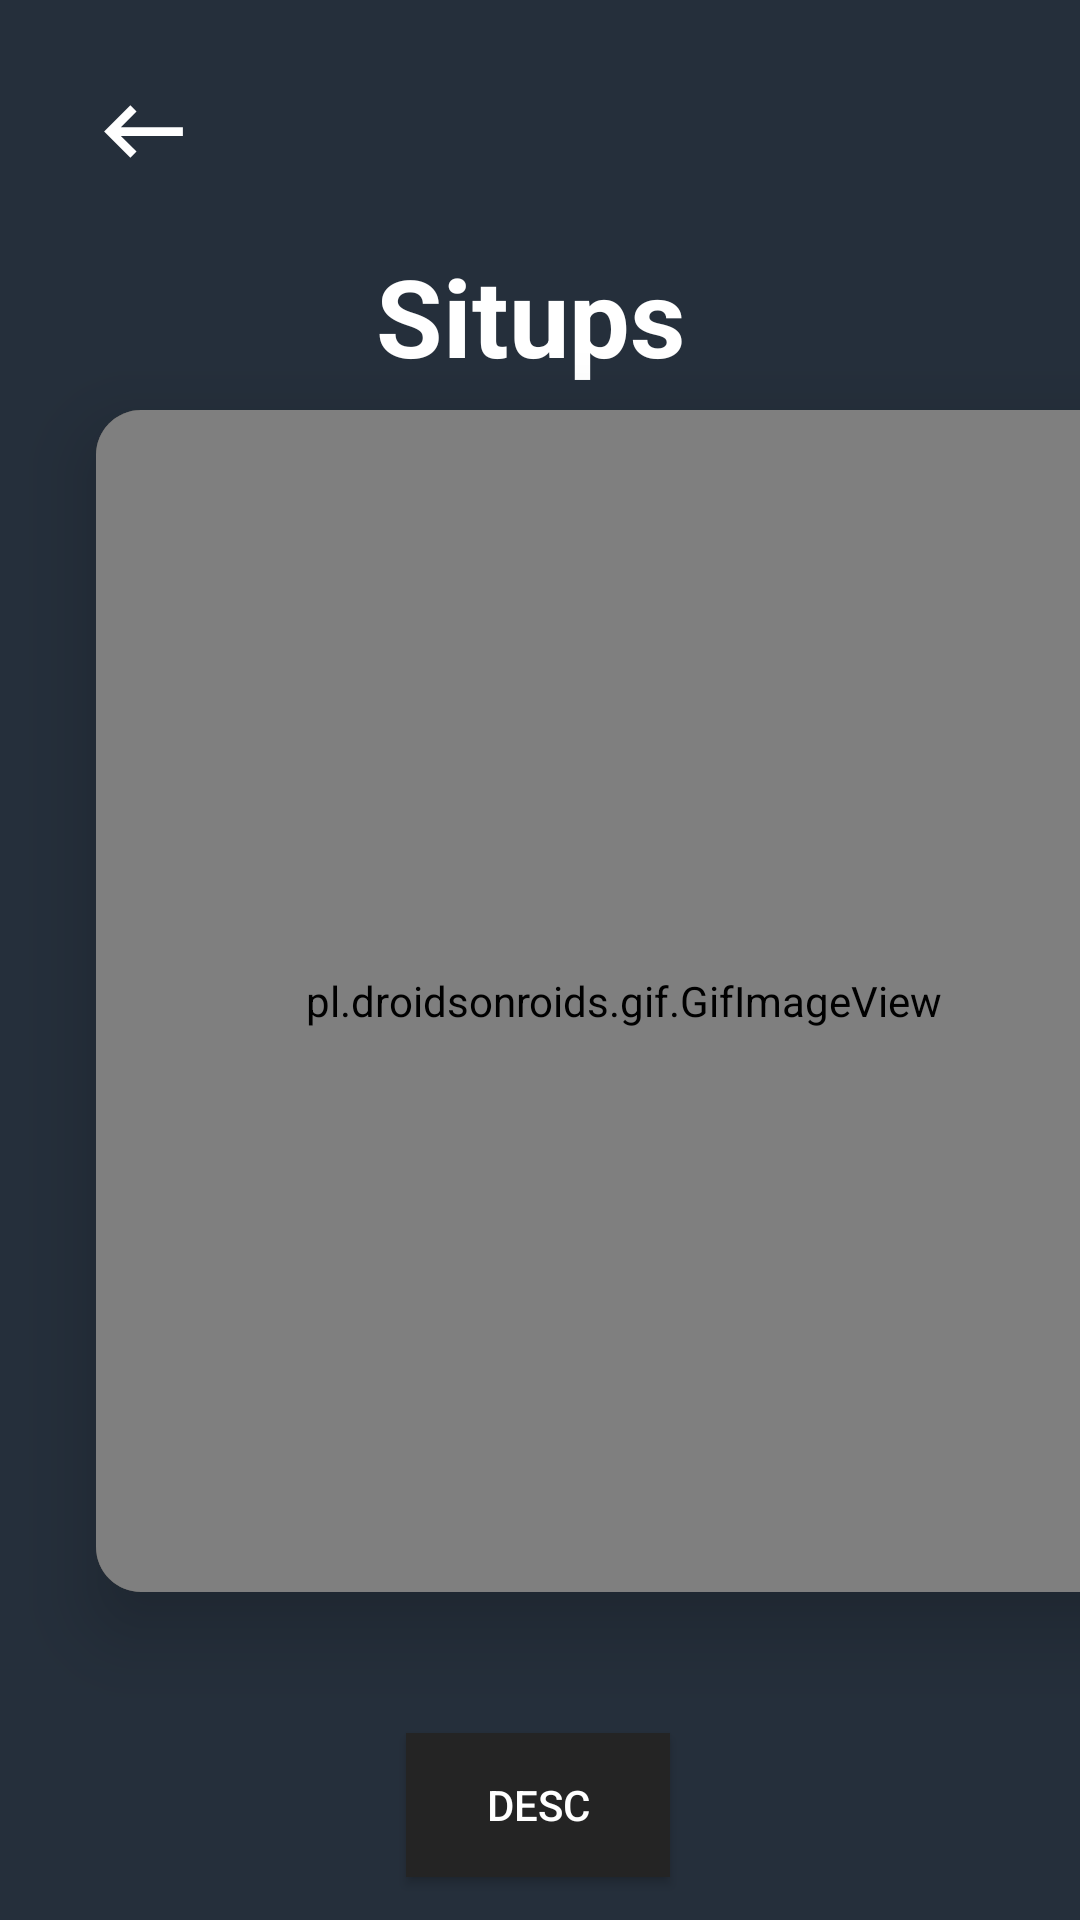

Here is an Android app screen rendered from its layout file. Give the layout XML and the strings, colors and styles it references.
<!-- AndroidManifest.xml: application theme Theme.BottomNavigationApp -->
<!-- res/layout/activity_abs3.xml -->
<?xml version="1.0" encoding="utf-8"?>
<androidx.constraintlayout.widget.ConstraintLayout xmlns:android="http://schemas.android.com/apk/res/android"
    xmlns:app="http://schemas.android.com/apk/res-auto"
    xmlns:tools="http://schemas.android.com/tools"
    android:layout_width="match_parent"
    android:layout_height="match_parent"
    android:background="@drawable/latar_gerakan"
    tools:context=".menu.home.absfolder.abs3">

    <ImageButton
        android:id="@+id/abs3_back"
        android:layout_width="84dp"
        android:layout_height="61dp"
        android:background="@null"
        android:contentDescription="back to Otot"
        android:src="@drawable/backarrow"
        app:layout_constraintBottom_toBottomOf="parent"
        app:layout_constraintHorizontal_bias="0.021"
        app:layout_constraintLeft_toLeftOf="parent"
        app:layout_constraintRight_toRightOf="parent"
        app:layout_constraintTop_toTopOf="parent"
        app:layout_constraintVertical_bias="0.023" />

    <Button
        android:id="@+id/btn_show"
        android:layout_width="wrap_content"
        android:layout_height="wrap_content"
        android:background="@color/gray"
        android:text="desc"
        android:textColor="@color/white"
        app:layout_constraintBottom_toBottomOf="parent"
        app:layout_constraintHorizontal_bias="0.498"
        app:layout_constraintLeft_toLeftOf="parent"
        app:layout_constraintRight_toRightOf="parent"
        app:layout_constraintTop_toTopOf="parent"
        app:layout_constraintVertical_bias="0.976" />

    <TextView
        android:id="@+id/textView"
        android:layout_width="wrap_content"
        android:layout_height="wrap_content"
        android:text="Situps"
        android:textColor="@color/white"
        android:gravity="center"
        android:textSize="36sp"
        android:textStyle="bold"
        app:layout_constraintBottom_toBottomOf="parent"
        app:layout_constraintHorizontal_bias="0.488"
        app:layout_constraintLeft_toLeftOf="parent"
        app:layout_constraintRight_toRightOf="parent"
        app:layout_constraintTop_toTopOf="parent"
        app:layout_constraintVertical_bias="0.137"/>

    <androidx.cardview.widget.CardView
        android:layout_width="352dp"
        android:layout_height="394dp"
        android:layout_marginStart="32dp"
        app:cardCornerRadius="15dp"
        app:cardElevation="15dp"
        app:layout_constraintBottom_toBottomOf="parent"
        app:layout_constraintHorizontal_bias="0.498"
        app:layout_constraintLeft_toLeftOf="parent"
        app:layout_constraintRight_toRightOf="parent"
        app:layout_constraintStart_toStartOf="parent"
        app:layout_constraintTop_toTopOf="parent"
        app:layout_constraintVertical_bias="0.556">

        <LinearLayout
            android:layout_width="match_parent"
            android:layout_height="match_parent"
            android:background="@color/gray">

            <pl.droidsonroids.gif.GifImageView
                android:layout_width="match_parent"
                android:layout_height="match_parent"
                android:src="@drawable/gifabs3" />


        </LinearLayout>

    </androidx.cardview.widget.CardView>


</androidx.constraintlayout.widget.ConstraintLayout>
<!-- resources referenced by this layout -->
<resources>
  <color name="gray">#242424</color>
  <color name="white">#FFFFFFFF</color>
  <!-- drawable backarrow (drawable) -->
  <vector android:autoMirrored="true" android:height="35dp"
      android:tint="#FFFFFF" android:viewportHeight="24"
      android:viewportWidth="24" android:width="35dp" xmlns:android="http://schemas.android.com/apk/res/android">
      <path android:fillColor="@android:color/white" android:pathData="M21,11H6.83l3.58,-3.59L9,6l-6,6 6,6 1.41,-1.41L6.83,13H21z"/>
  </vector>
  <!-- drawable latar_gerakan: png bitmap (drawable, 4743 bytes) -->
  <style name="Theme.BottomNavigationApp" parent="Theme.MaterialComponents.Light.NoActionBar">
          <item name="colorPrimary">@color/purple_500</item>
          <item name="colorPrimaryVariant">@color/purple_700</item>
          <item name="colorOnPrimary">@color/white</item>
          
          <item name="colorSecondary">@color/teal_200</item>
          <item name="colorSecondaryVariant">@color/teal_700</item>
          <item name="colorOnSecondary">@color/black</item>
          
          <item name="android:statusBarColor">?attr/colorPrimaryVariant</item>
      </style>
  <color name="purple_500">#FF6200EE</color>
  <color name="purple_700">#FF3700B3</color>
  <color name="teal_200">#FF03DAC5</color>
  <color name="teal_700">#FF018786</color>
  <color name="black">#FF000000</color>
</resources>
